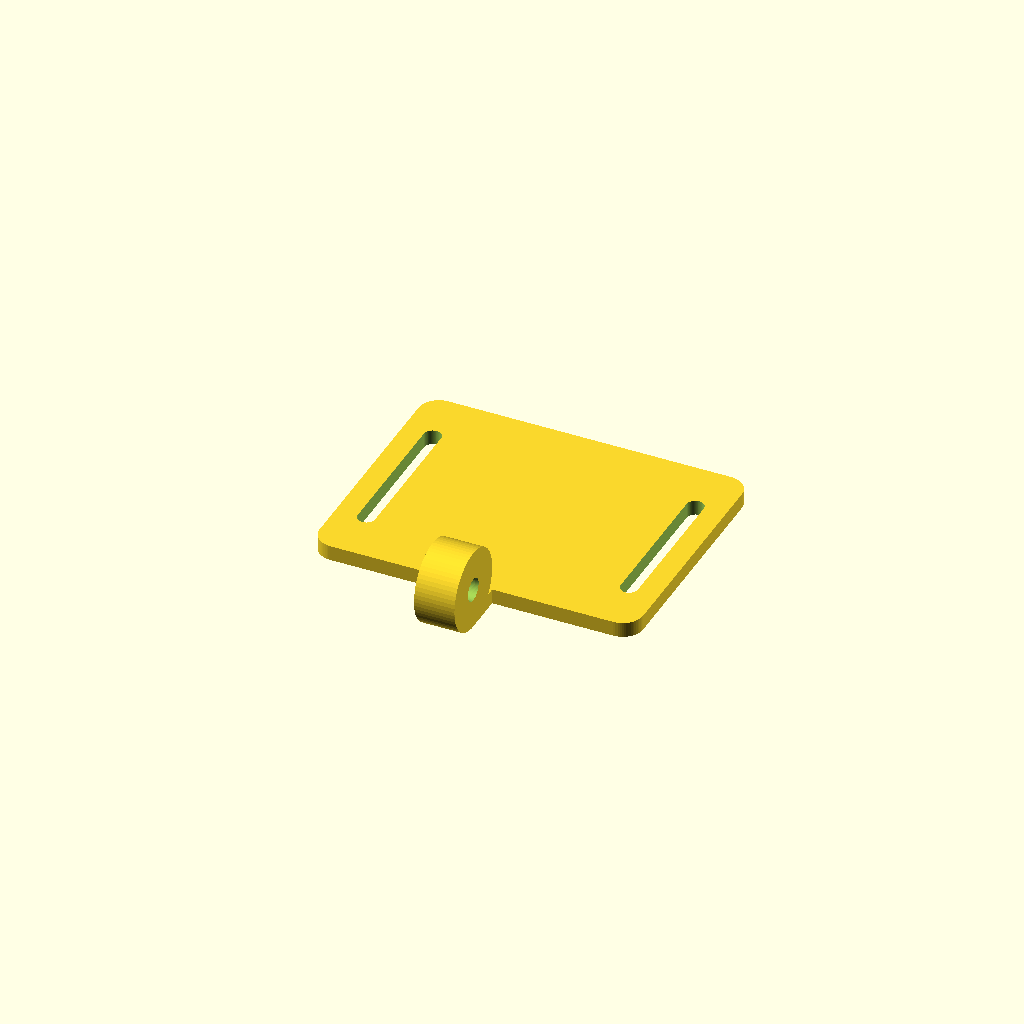
Cell 1 — every parameter at its default value.
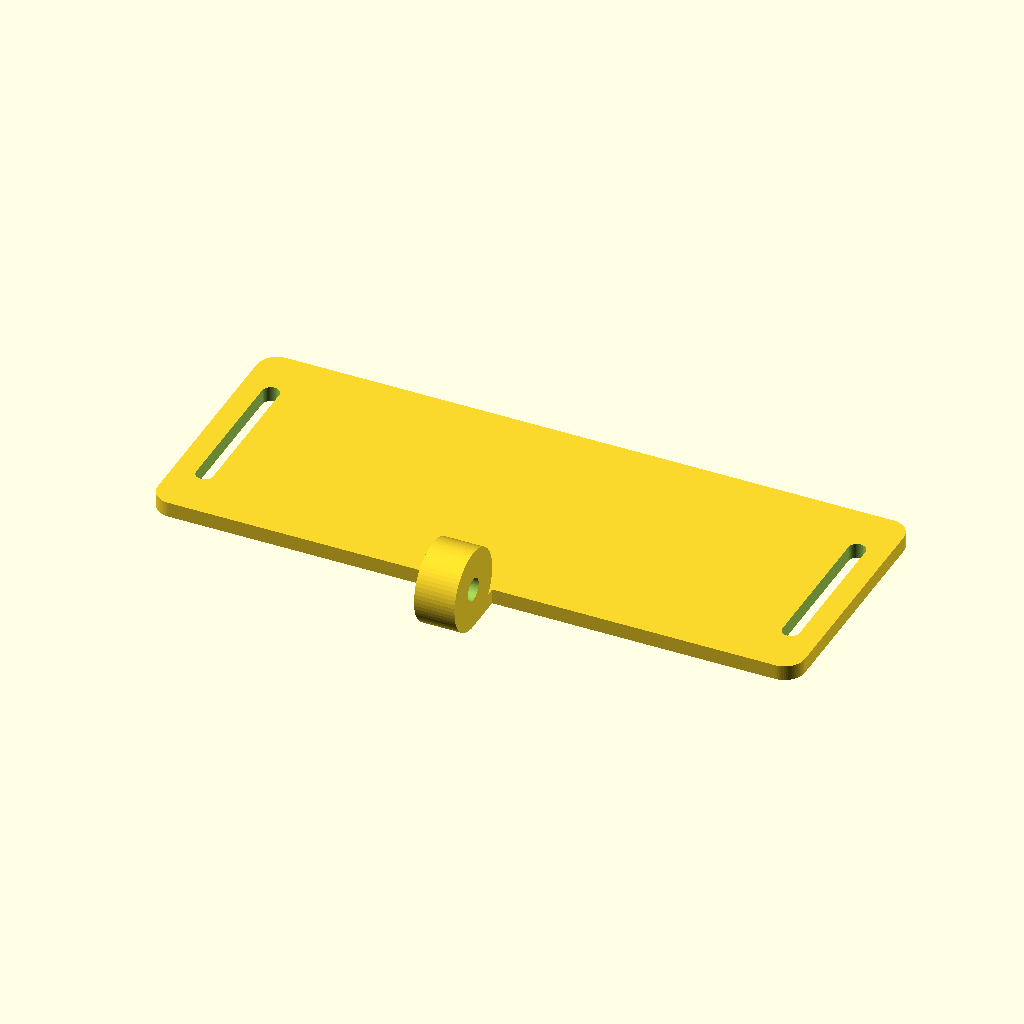
Cell 2: the same model with sensor_plate_w = 128.
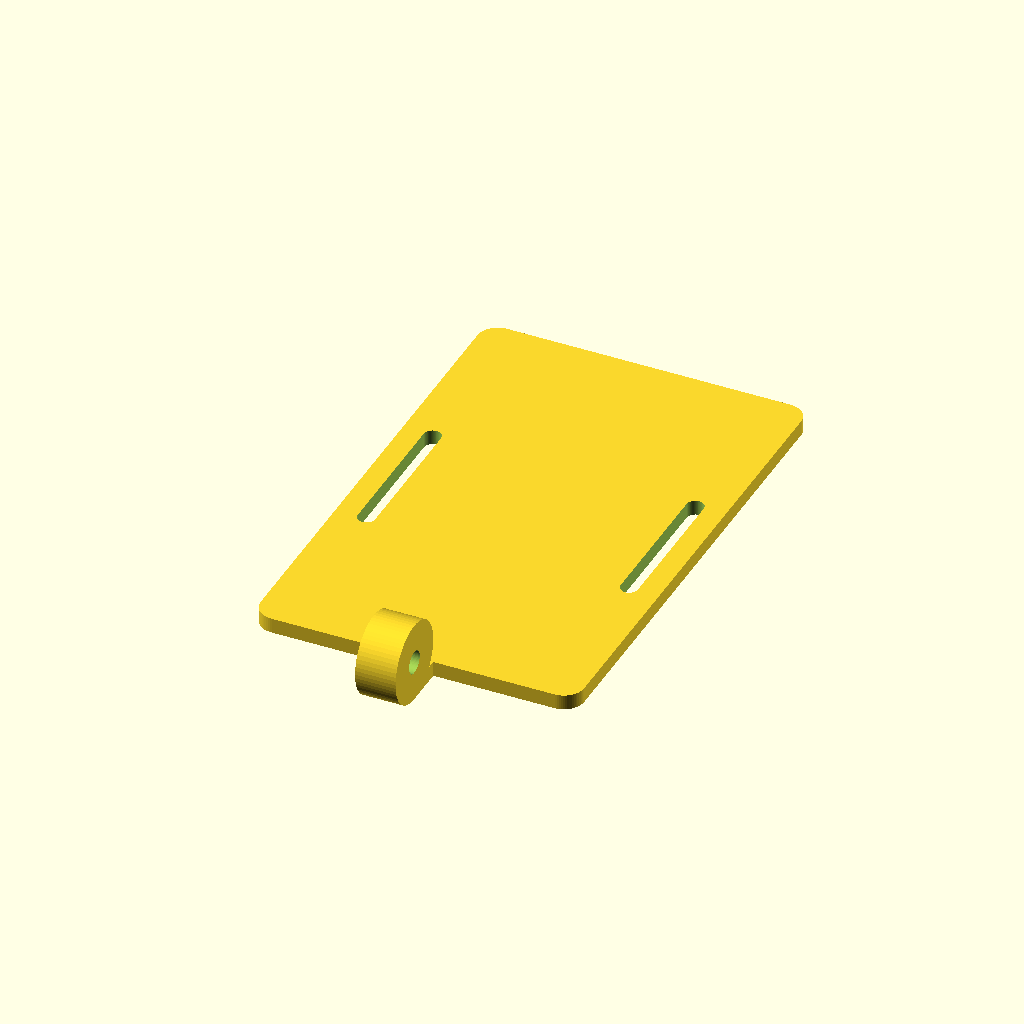
Cell 3 — sensor_plate_h set to 100, the other parameters unchanged.
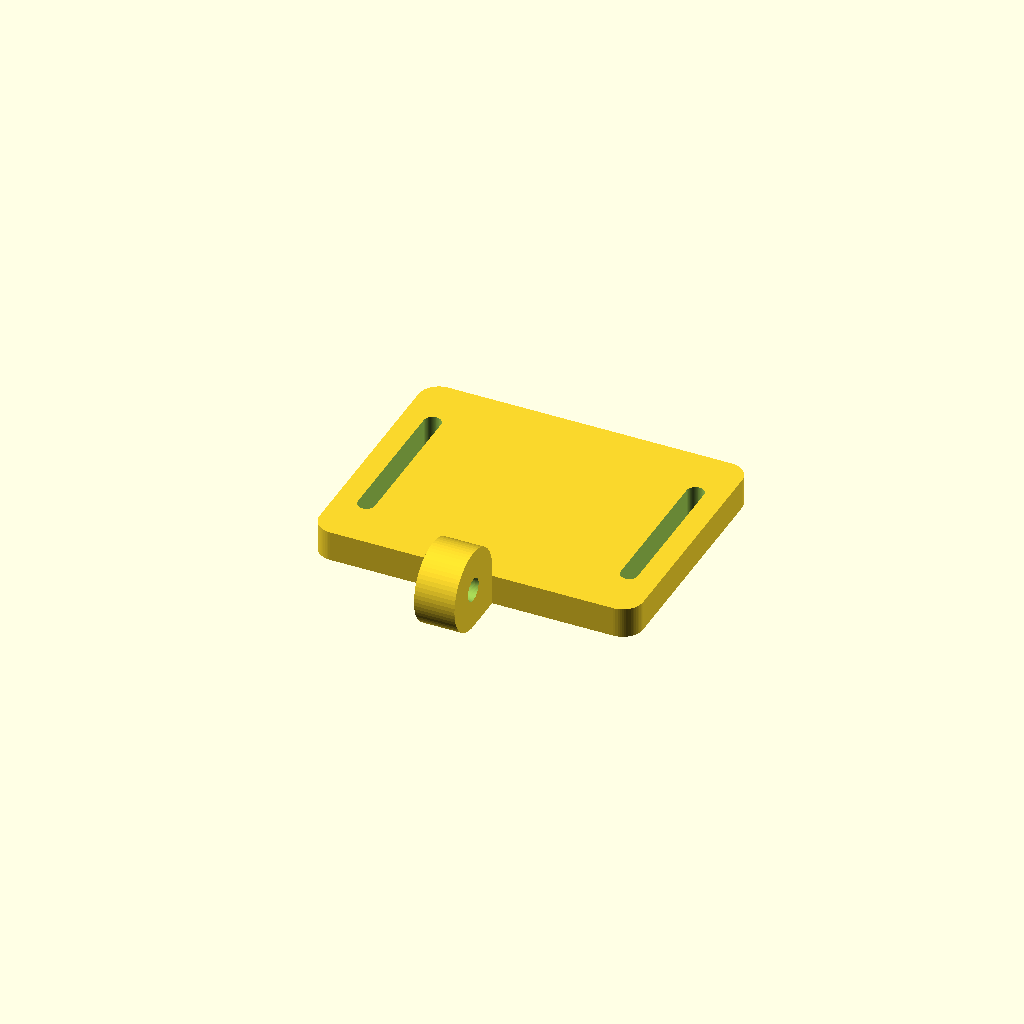
Cell 4 — sensor_plate_t set to 6, the other parameters unchanged.
All cells are drawn from one camera (rotation 55°, 0°, 25°, orthographic, colour scheme Cornfield), so only the parameter changes between them.
The OpenSCAD source (hardware/mounts/sensor_carrier.scad):
// Drill-to-fit carrier for an UNKNOWN sensor PCB/housing (BNO085, VL53L0X,
// BME280, INA3221 or ZED-F9P carrier). No vendor board pattern is assumed.
// Use camera_mount.scad's foot and M4 pivot, or bolt flat via side slots.
// FDM ASA. Rigidly lock an IMU after calibration; do not use foam isolation.
// Small bare boards require insulating standoffs and suitable weather protection.
include <common.scad>
sensor_plate_w = 64;
sensor_plate_h = 50;
sensor_plate_t = 3;
sensor_pcb_holes = [];              // measured [x,y] coordinates, origin plate centre
sensor_pcb_bore = 3.4;              // match actual PCB screw size; default M3 drilling blank
sensor_hinge_y = -sensor_plate_h / 2 - 8;

module sensor_carrier() {
    difference() {
        union() {
            plate(sensor_plate_w, sensor_plate_h, sensor_plate_t, 4);
            translate([-4, sensor_hinge_y - 1, 0]) cube([8, 13, sensor_plate_t]);
            translate([-4, sensor_hinge_y, 8]) rotate([0, 90, 0]) cylinder(r = 8, h = 8);
        }
        for (p = sensor_pcb_holes) {
            assert(abs(p[0]) <= sensor_plate_w / 2 - 12 &&
                   abs(p[1]) <= sensor_plate_h / 2 - 5,
                   "PCB hole would collide with tie slots or plate edge");
            translate([p[0], p[1], -1]) cylinder(d = sensor_pcb_bore, h = sensor_plate_t + 2);
        }
        // These are enclosure straps / M3 mounting slots, NOT claimed PCB holes.
        for (x = [-sensor_plate_w / 2 + 6, sensor_plate_w / 2 - 6])
            translate([x, 0, -1]) rotate([0, 0, 90]) slot(3.4, 28, sensor_plate_t + 2);
        translate([-6, sensor_hinge_y, 8]) rotate([0, 90, 0]) cylinder(d = m4_clear, h = 12);
    }
}

module sensor_carrier_placed(angle = 90) {
    translate([0, 0, 16]) rotate([angle, 0, 0])
        translate([0, -sensor_hinge_y, -8]) sensor_carrier();
}

sensor_carrier();
Customizer parameters (derived from the source; name, type, default, range or options):
sensor_plate_w: number, default 64
sensor_plate_h: number, default 50
sensor_plate_t: number, default 3
sensor_pcb_bore: number, default 3.4
